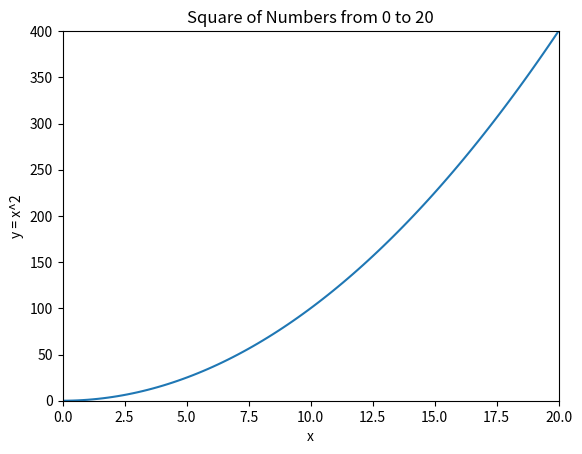

The matplotlib source for this figure:
import numpy as np
import matplotlib.pyplot as plt


x = np.linspace(0, 20, 100)

y = x ** 2

plt.plot(x, y)

plt.title('Square of Numbers from 0 to 20')
plt.xlabel('x')
plt.ylabel('y = x^2')
plt.xlim(0, 20)
plt.ylim(0, max(y))

plt.savefig('x_vs_y_squared.png')

plt.show()
